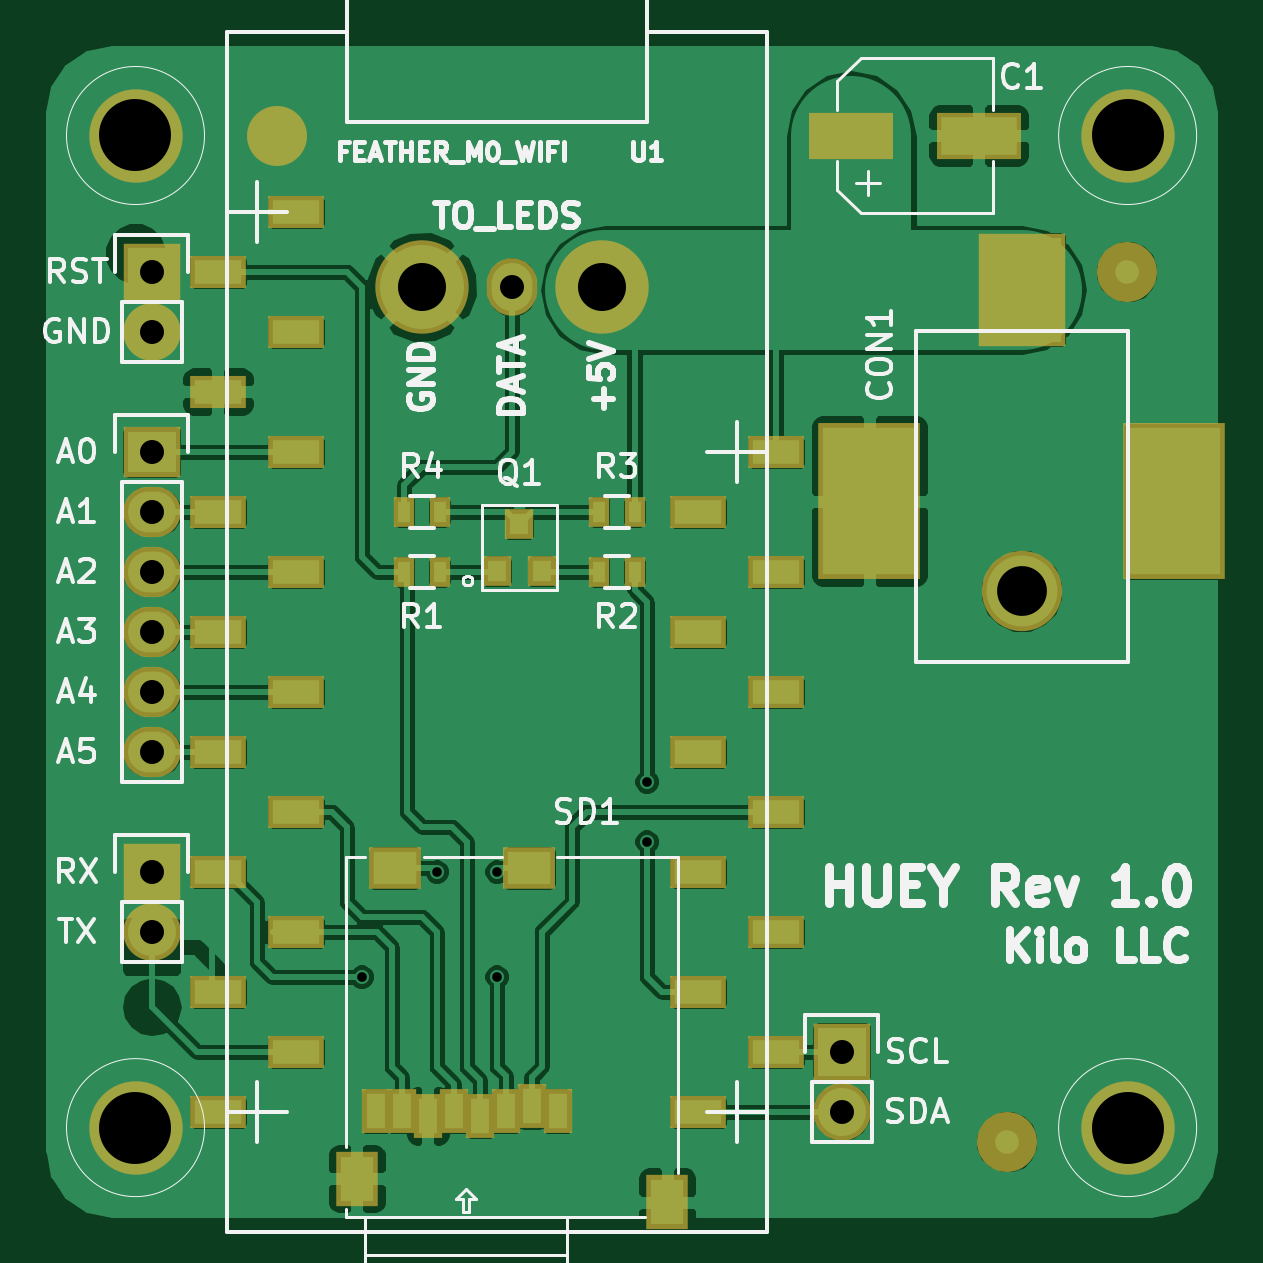
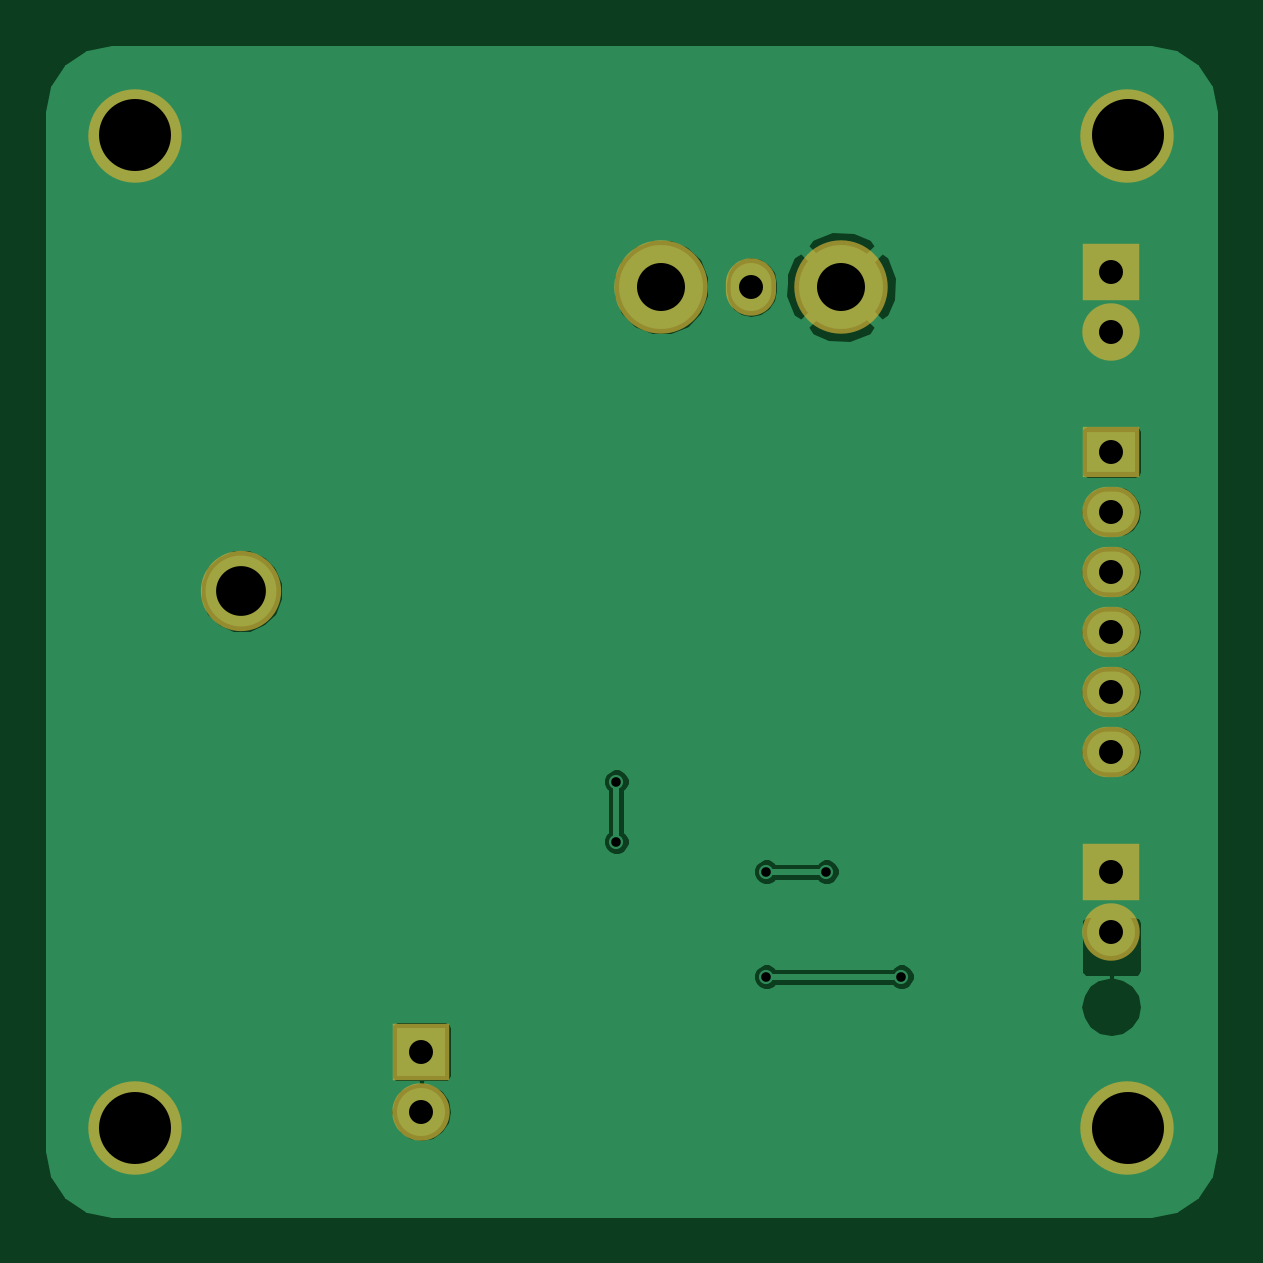
Circuit board: 9 layer files. Board 49.5 x 49.5 mm.
- bottom_copper: huey-B.Cu.gbl (21737 bytes)
- bottom_mask: huey-B.Mask.gbs (1012 bytes)
- paste: huey-B.Paste.gbp (279 bytes)
- bottom_silk: huey-B.SilkS.gbo (280 bytes)
- top_copper: huey-F.Cu.gtl (100833 bytes)
- top_mask: huey-F.Mask.gts (2764 bytes)
- paste: huey-F.Paste.gtp (1933 bytes)
- top_silk: huey-F.SilkS.gto (28513 bytes)
- drill: huey.xln (584 bytes)

=== bottom_copper: huey-B.Cu.gbl (21737 bytes, source omitted) ===
=== bottom_mask: huey-B.Mask.gbs ===
G04 #@! TF.FileFunction,Soldermask,Bot*
%FSLAX46Y46*%
G04 Gerber Fmt 4.6, Leading zero omitted, Abs format (unit mm)*
G04 Created by KiCad (PCBNEW 4.0.5+dfsg1-4) date Mon Apr  9 20:40:12 2018*
%MOMM*%
%LPD*%
G01*
G04 APERTURE LIST*
%ADD10C,0.100000*%
%ADD11R,2.432000X2.432000*%
%ADD12O,2.432000X2.432000*%
%ADD13R,2.432000X2.127200*%
%ADD14O,2.432000X2.127200*%
%ADD15C,3.956000*%
%ADD16C,3.400000*%
%ADD17O,2.127200X2.432000*%
G04 APERTURE END LIST*
D10*
D11*
X59690000Y-64770000D03*
D12*
X59690000Y-67310000D03*
D11*
X88900000Y-97790000D03*
D12*
X88900000Y-100330000D03*
D11*
X59690000Y-90170000D03*
D12*
X59690000Y-92710000D03*
D13*
X59690000Y-72390000D03*
D14*
X59690000Y-74930000D03*
X59690000Y-77470000D03*
X59690000Y-80010000D03*
X59690000Y-82550000D03*
X59690000Y-85090000D03*
D15*
X59000000Y-101000000D03*
X101000000Y-59000000D03*
X59000000Y-59000000D03*
X101000000Y-101000000D03*
D16*
X96520000Y-78280000D03*
D15*
X78740000Y-65405000D03*
D17*
X74930000Y-65405000D03*
D15*
X71120000Y-65405000D03*
M02*

=== paste: huey-B.Paste.gbp ===
G04 #@! TF.FileFunction,Paste,Bot*
%FSLAX46Y46*%
G04 Gerber Fmt 4.6, Leading zero omitted, Abs format (unit mm)*
G04 Created by KiCad (PCBNEW 4.0.5+dfsg1-4) date Mon Apr  9 20:40:12 2018*
%MOMM*%
%LPD*%
G01*
G04 APERTURE LIST*
%ADD10C,0.100000*%
G04 APERTURE END LIST*
D10*
M02*

=== bottom_silk: huey-B.SilkS.gbo ===
G04 #@! TF.FileFunction,Legend,Bot*
%FSLAX46Y46*%
G04 Gerber Fmt 4.6, Leading zero omitted, Abs format (unit mm)*
G04 Created by KiCad (PCBNEW 4.0.5+dfsg1-4) date Mon Apr  9 20:40:12 2018*
%MOMM*%
%LPD*%
G01*
G04 APERTURE LIST*
%ADD10C,0.100000*%
G04 APERTURE END LIST*
D10*
M02*

=== top_copper: huey-F.Cu.gtl (100833 bytes, source omitted) ===
=== top_mask: huey-F.Mask.gts ===
G04 #@! TF.FileFunction,Soldermask,Top*
%FSLAX46Y46*%
G04 Gerber Fmt 4.6, Leading zero omitted, Abs format (unit mm)*
G04 Created by KiCad (PCBNEW 4.0.5+dfsg1-4) date Mon Apr  9 20:40:12 2018*
%MOMM*%
%LPD*%
G01*
G04 APERTURE LIST*
%ADD10C,0.100000*%
%ADD11R,2.432000X2.432000*%
%ADD12O,2.432000X2.432000*%
%ADD13R,2.432000X2.127200*%
%ADD14O,2.432000X2.127200*%
%ADD15R,1.799540X2.299920*%
%ADD16R,1.197560X1.898600*%
%ADD17R,2.198320X1.799540*%
%ADD18R,1.197560X1.299160*%
%ADD19R,0.900000X1.300000*%
%ADD20C,3.956000*%
%ADD21R,3.700000X4.800000*%
%ADD22R,4.300000X6.600000*%
%ADD23C,3.400000*%
%ADD24R,3.597860X1.997660*%
%ADD25R,2.400000X1.400000*%
%ADD26C,2.540000*%
%ADD27O,2.127200X2.432000*%
G04 APERTURE END LIST*
D10*
D11*
X59690000Y-64770000D03*
D12*
X59690000Y-67310000D03*
D11*
X88900000Y-97790000D03*
D12*
X88900000Y-100330000D03*
D11*
X59690000Y-90170000D03*
D12*
X59690000Y-92710000D03*
D13*
X59690000Y-72390000D03*
D14*
X59690000Y-74930000D03*
X59690000Y-77470000D03*
X59690000Y-80010000D03*
X59690000Y-82550000D03*
X59690000Y-85090000D03*
D15*
X81516220Y-104155240D03*
X68369180Y-103154480D03*
D16*
X76868020Y-100304600D03*
X75768200Y-100103940D03*
X74670920Y-100304600D03*
X73571100Y-100505260D03*
X72471280Y-100304600D03*
X71368920Y-100505260D03*
X70269100Y-100304600D03*
X69169280Y-100304600D03*
D17*
X69969380Y-90007440D03*
X75666600Y-90007440D03*
D18*
X74300040Y-77448220D03*
X76199960Y-77448220D03*
X75250000Y-75451780D03*
D19*
X71870000Y-77470000D03*
X70370000Y-77470000D03*
X78625000Y-77470000D03*
X80125000Y-77470000D03*
X80125000Y-74930000D03*
X78625000Y-74930000D03*
X70370000Y-74930000D03*
X71870000Y-74930000D03*
D20*
X59000000Y-101000000D03*
X101000000Y-59000000D03*
X59000000Y-59000000D03*
X101000000Y-101000000D03*
D21*
X96520000Y-65530000D03*
D22*
X90070000Y-74480000D03*
X102970000Y-74480000D03*
D23*
X96520000Y-78280000D03*
D24*
X89302520Y-59000000D03*
X94697480Y-59000000D03*
D25*
X65785000Y-62230000D03*
X62485000Y-64770000D03*
X65785000Y-67310000D03*
X62485000Y-69850000D03*
X65785000Y-72390000D03*
X62485000Y-74930000D03*
X65785000Y-77470000D03*
X62485000Y-80010000D03*
X65785000Y-82550000D03*
X62485000Y-85090000D03*
X65785000Y-87630000D03*
X62485000Y-90170000D03*
X65785000Y-92710000D03*
X62485000Y-95250000D03*
X65785000Y-97790000D03*
X62485000Y-100330000D03*
X86105000Y-72390000D03*
X82805000Y-74930000D03*
X86105000Y-77470000D03*
X82805000Y-80010000D03*
X86105000Y-82550000D03*
X82805000Y-85090000D03*
X86105000Y-87630000D03*
X82805000Y-90170000D03*
X86105000Y-92710000D03*
X82805000Y-95250000D03*
X86105000Y-97790000D03*
X82805000Y-100330000D03*
D26*
X100965000Y-64770000D03*
X95885000Y-101600000D03*
X65000000Y-59000000D03*
D20*
X78740000Y-65405000D03*
D27*
X74930000Y-65405000D03*
D20*
X71120000Y-65405000D03*
M02*

=== paste: huey-F.Paste.gtp ===
G04 #@! TF.FileFunction,Paste,Top*
%FSLAX46Y46*%
G04 Gerber Fmt 4.6, Leading zero omitted, Abs format (unit mm)*
G04 Created by KiCad (PCBNEW 4.0.5+dfsg1-4) date Mon Apr  9 20:40:12 2018*
%MOMM*%
%LPD*%
G01*
G04 APERTURE LIST*
%ADD10C,0.100000*%
%ADD11R,1.399540X1.899920*%
%ADD12R,0.797560X1.498600*%
%ADD13R,1.798320X1.399540*%
%ADD14R,0.797560X0.899160*%
%ADD15R,0.500000X0.900000*%
%ADD16R,3.300000X4.400000*%
%ADD17R,3.900000X6.200000*%
%ADD18R,3.197860X1.597660*%
%ADD19R,2.000000X1.000000*%
G04 APERTURE END LIST*
D10*
D11*
X81516220Y-104155240D03*
X68369180Y-103154480D03*
D12*
X76868020Y-100304600D03*
X75768200Y-100103940D03*
X74670920Y-100304600D03*
X73571100Y-100505260D03*
X72471280Y-100304600D03*
X71368920Y-100505260D03*
X70269100Y-100304600D03*
X69169280Y-100304600D03*
D13*
X69969380Y-90007440D03*
X75666600Y-90007440D03*
D14*
X74300040Y-77448220D03*
X76199960Y-77448220D03*
X75250000Y-75451780D03*
D15*
X71870000Y-77470000D03*
X70370000Y-77470000D03*
X78625000Y-77470000D03*
X80125000Y-77470000D03*
X80125000Y-74930000D03*
X78625000Y-74930000D03*
X70370000Y-74930000D03*
X71870000Y-74930000D03*
D16*
X96520000Y-65530000D03*
D17*
X90070000Y-74480000D03*
X102970000Y-74480000D03*
D18*
X89302520Y-59000000D03*
X94697480Y-59000000D03*
D19*
X65785000Y-62230000D03*
X62485000Y-64770000D03*
X65785000Y-67310000D03*
X62485000Y-69850000D03*
X65785000Y-72390000D03*
X62485000Y-74930000D03*
X65785000Y-77470000D03*
X62485000Y-80010000D03*
X65785000Y-82550000D03*
X62485000Y-85090000D03*
X65785000Y-87630000D03*
X62485000Y-90170000D03*
X65785000Y-92710000D03*
X62485000Y-95250000D03*
X65785000Y-97790000D03*
X62485000Y-100330000D03*
X86105000Y-72390000D03*
X82805000Y-74930000D03*
X86105000Y-77470000D03*
X82805000Y-80010000D03*
X86105000Y-82550000D03*
X82805000Y-85090000D03*
X86105000Y-87630000D03*
X82805000Y-90170000D03*
X86105000Y-92710000D03*
X82805000Y-95250000D03*
X86105000Y-97790000D03*
X82805000Y-100330000D03*
M02*

=== top_silk: huey-F.SilkS.gto (28513 bytes, source omitted) ===
=== drill: huey.xln ===
M48
;DRILL file {KiCad 4.0.5+dfsg1-4} date Mon Apr  9 20:40:24 2018
;FORMAT={2:4/ absolute / inch / suppress leading zeros}
FMAT,2
INCH,TZ
T1C0.016
T2C0.040
T3C0.080
T4C0.120
T5C0.083
%
G90
G05
M72
T1
X27000Y-37250
X28250Y-35500
X29250Y-35500
X29250Y-37250
X31750Y-34000
X31750Y-35000
T2
X23500Y-25500
X23500Y-26500
X23500Y-28500
X23500Y-29500
X23500Y-30500
X23500Y-31500
X23500Y-32500
X23500Y-33500
X23500Y-35500
X23500Y-36500
X29500Y-25750
X35000Y-38500
X35000Y-39500
T3
X28000Y-25750
X31000Y-25750
T4
X23228Y-23228
X23228Y-39764
X39764Y-23228
X39764Y-39764
T5
X38000Y-30819
T0
M30
